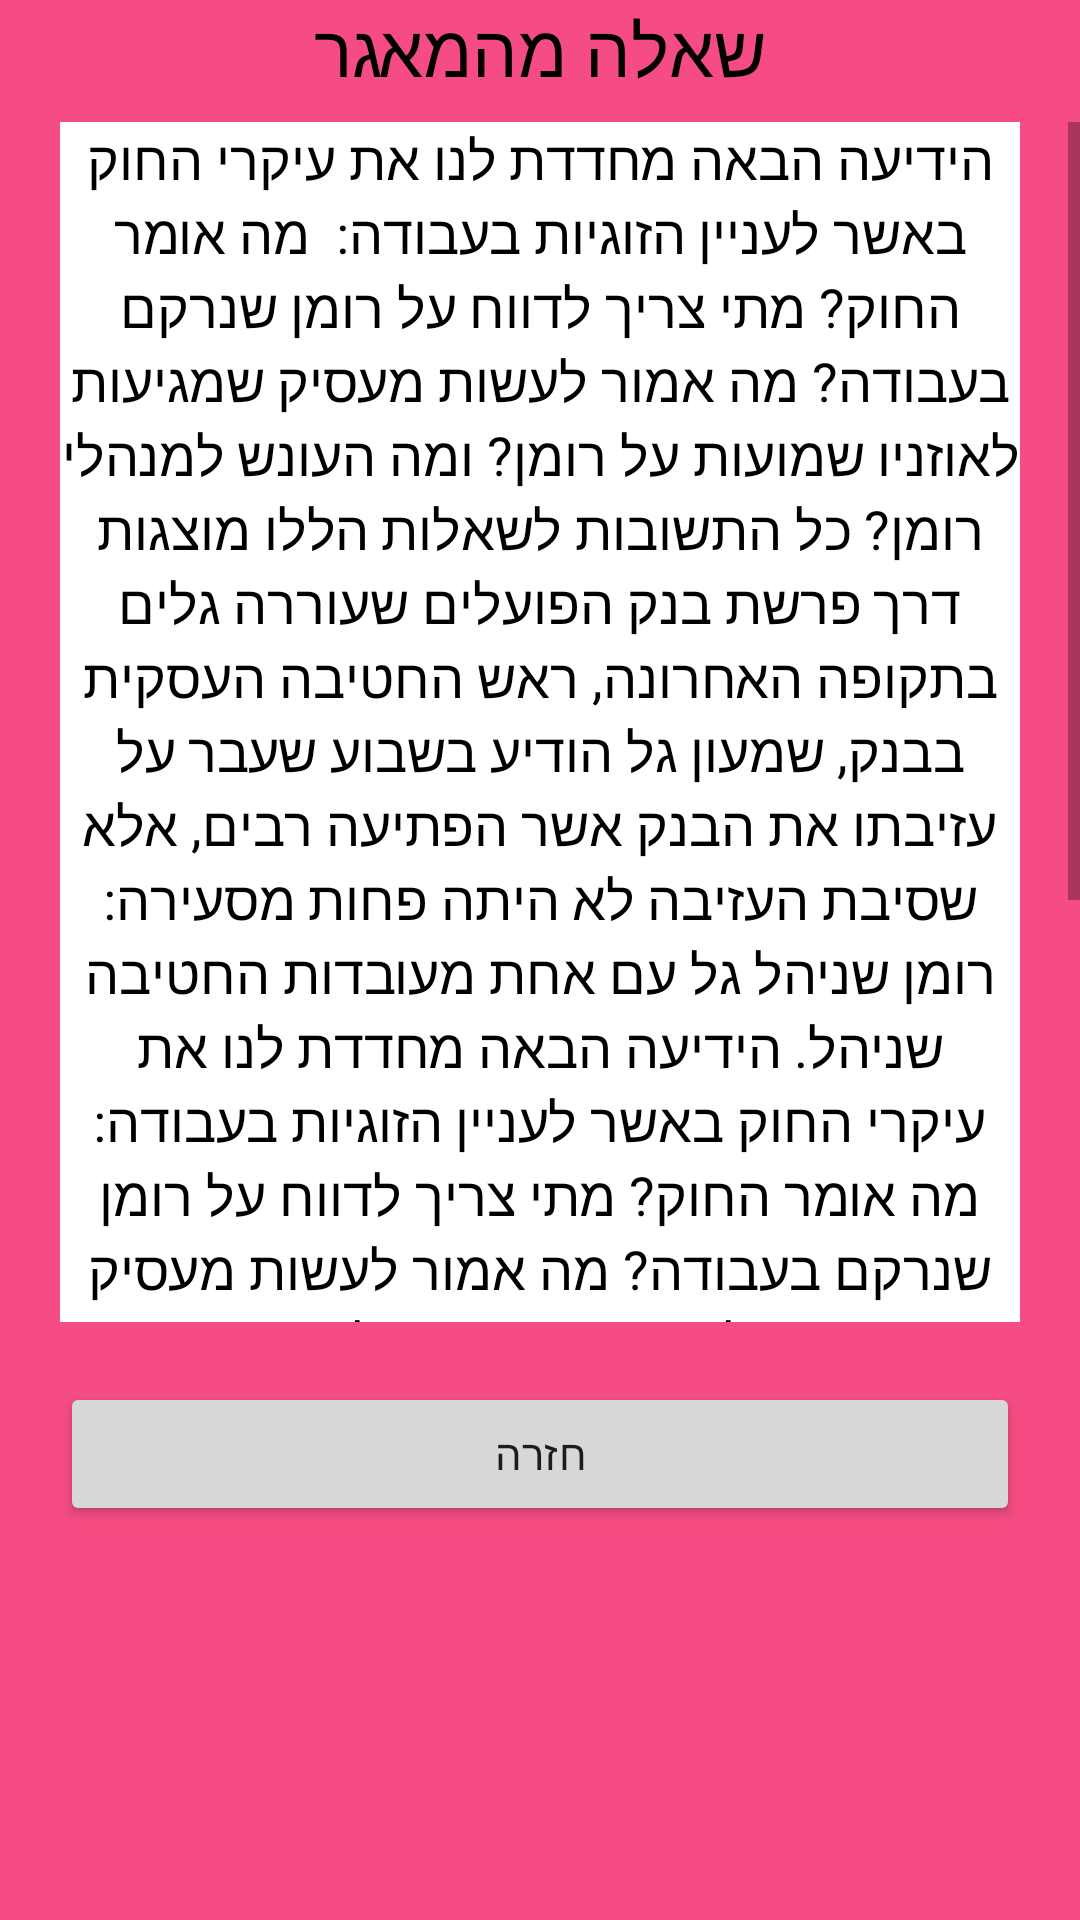

The Android layout XML behind this screen, and the referenced resources:
<!-- AndroidManifest.xml: application theme AppTheme -->
<!-- res/layout/daily_training_view.xml -->
<?xml version="1.0" encoding="utf-8"?>
<LinearLayout xmlns:android="http://schemas.android.com/apk/res/android"
    xmlns:app="http://schemas.android.com/apk/res-auto"
    xmlns:tools="http://schemas.android.com/tools"
    android:layout_width="match_parent"
    android:layout_height="match_parent"
    android:background="@color/pink"
    android:orientation="vertical">


    <TextView
        android:id="@+id/dailyTrainingViewQuestion1"
        android:layout_width="match_parent"
        android:layout_height="wrap_content"
        android:background="@color/pink"
        android:gravity="center"
        android:paddingBottom="8dp"
        android:text="שאלה מהמאגר"
        android:textAlignment="center"
        android:textColor="@color/black"
        android:textSize="24sp" />

    <ScrollView
        android:id="@+id/dailyTrainingViewQ1Scroller"
        android:layout_width="match_parent"
        android:layout_height="400dp"
        android:scrollbars="vertical"
        android:fillViewport="true">

    <TextView
        android:id="@+id/dailyTrainingViewAnswer1"
        android:layout_width="match_parent"
        android:layout_height="match_parent"
        android:background="@color/white"
        android:textColor="@color/black"
        android:textSize="18sp"
        android:textAlignment="center"
        android:layout_marginLeft="20dp"
        android:layout_marginRight="20dp"
        android:gravity="center"
        android:scrollbars = "vertical"
        android:text="הידיעה הבאה מחדדת לנו את עיקרי החוק באשר לעניין הזוגיות בעבודה:  מה אומר החוק? מתי צריך לדווח על רומן שנרקם בעבודה? מה אמור לעשות מעסיק שמגיעות לאוזניו שמועות על רומן? ומה העונש למנהלי רומן?
כל התשובות לשאלות הללו מוצגות דרך פרשת בנק הפועלים שעוררה גלים בתקופה האחרונה, ראש החטיבה העסקית בבנק, שמעון גל הודיע בשבוע שעבר על עזיבתו את הבנק אשר הפתיעה רבים, אלא שסיבת העזיבה לא היתה פחות מסעירה: רומן שניהל גל עם אחת מעובדות החטיבה שניהל.
הידיעה הבאה מחדדת לנו את עיקרי החוק באשר לעניין הזוגיות בעבודה:  מה אומר החוק? מתי צריך לדווח על רומן שנרקם בעבודה? מה אמור לעשות מעסיק שמגיעות לאוזניו שמועות על רומן? ומה העונש למנהלי רומן?
כל התשובות לשאלות הללו מוצגות דרך פרשת בנק הפועלים שעוררה גלים בתקופה האחרונה, ראש החטיבה העסקית בבנק, שמעון גל הודיע בשבוע שעבר על עזיבתו את הבנק אשר הפתיעה רבים, אלא שסיבת העזיבה לא היתה פחות מסעירה: רומן שניהל גל עם אחת מעובדות החטיבה שניהל.
"
        />
    </ScrollView>



    <Button
        android:id="@+id/morningCeremionyViewContinueButton"
        android:layout_width="match_parent"
        android:layout_height="wrap_content"
        android:textAlignment="center"
        android:text="חזרה"
        android:layout_marginTop="20dp"
        android:layout_marginLeft="20dp"
        android:layout_marginRight="20dp"
        android:layout_below="@+id/dailyQuote"
        />


    </LinearLayout>
<!-- resources referenced by this layout -->
<resources>
  <color name="black">#000000</color>
  <color name="pink">#f54d83</color>
  <color name="white">#ffffff</color>
  <style name="AppTheme" parent="Theme.AppCompat.Light.NoActionBar">
          
          <item name="colorPrimary">@color/colorPrimary</item>
          <item name="colorPrimaryDark">@color/colorPrimaryDark</item>
          <item name="colorAccent">@color/colorAccent</item>
      </style>
  <color name="colorPrimary">#f85473</color>
  <color name="colorPrimaryDark">#F85473</color>
  <color name="colorAccent">#ff4081</color>
</resources>
